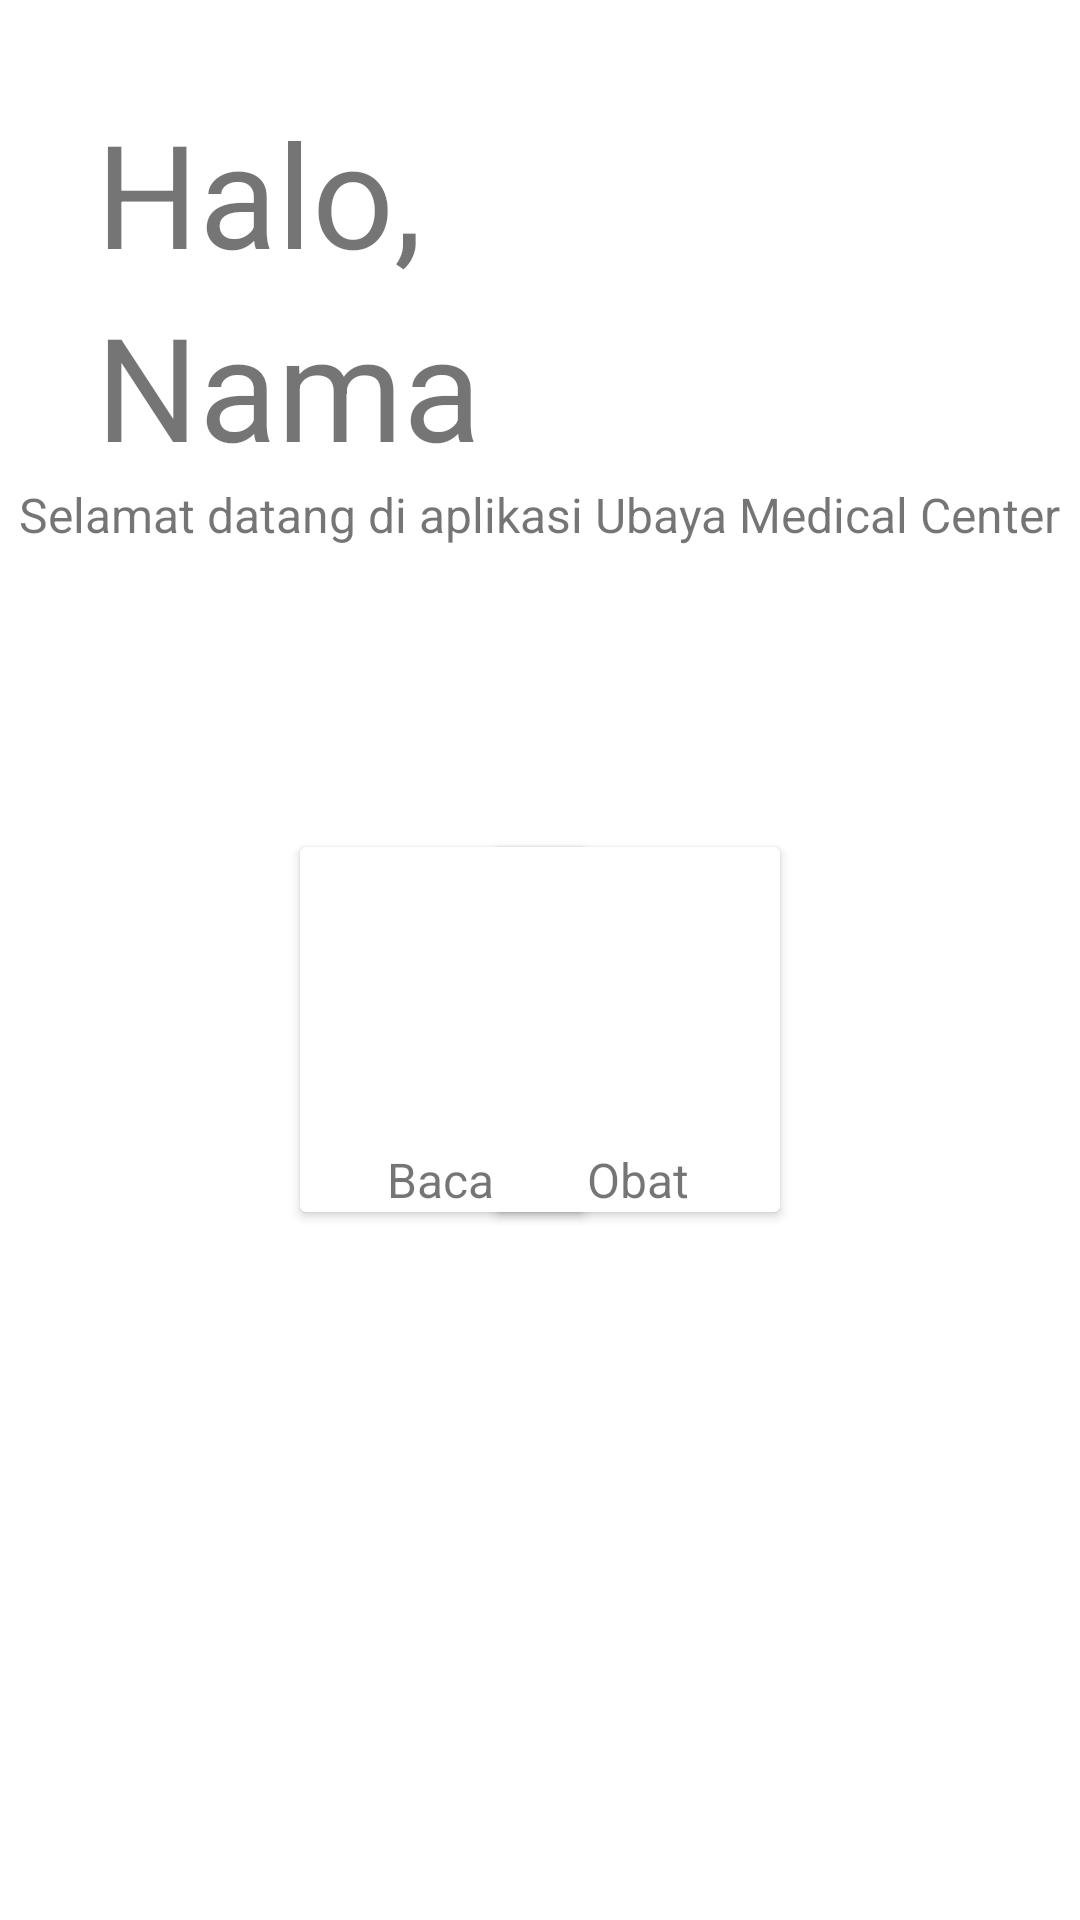

This screen was rendered from an Android layout file. Write that file and the resources it references.
<!-- AndroidManifest.xml: application theme Theme.160420134_FahrizalWijanarkoAmroe_ProjectANMP_HealthcareUMC -->
<!-- res/layout/fragment_home.xml -->
<?xml version="1.0" encoding="utf-8"?>
<FrameLayout xmlns:android="http://schemas.android.com/apk/res/android"
    xmlns:app="http://schemas.android.com/apk/res-auto"
    xmlns:tools="http://schemas.android.com/tools"
    android:layout_width="match_parent"
    android:layout_height="match_parent"
    tools:context=".view.HomeFragment">

    <androidx.constraintlayout.widget.ConstraintLayout
        android:layout_width="match_parent"
        android:layout_height="match_parent">

        <TextView
            android:id="@+id/textView3"
            android:layout_width="wrap_content"
            android:layout_height="wrap_content"
            android:layout_marginStart="32dp"
            android:layout_marginTop="32dp"
            android:text="Halo,"
            android:textSize="48sp"
            app:layout_constraintStart_toStartOf="parent"
            app:layout_constraintTop_toTopOf="parent" />

        <TextView
            android:id="@+id/txtJudulBerita"
            android:layout_width="wrap_content"
            android:layout_height="wrap_content"
            android:layout_marginStart="32dp"
            android:text="Nama"
            android:textSize="48sp"
            app:layout_constraintStart_toStartOf="parent"
            app:layout_constraintTop_toBottomOf="@+id/textView3" />

        <TextView
            android:id="@+id/textView5"
            android:layout_width="wrap_content"
            android:layout_height="wrap_content"
            android:text="Selamat datang di aplikasi Ubaya Medical Center"
            android:textSize="16sp"
            app:layout_constraintEnd_toEndOf="parent"
            app:layout_constraintHorizontal_bias="0.5"
            app:layout_constraintStart_toStartOf="parent"
            app:layout_constraintTop_toBottomOf="@+id/txtJudulBerita" />

        <androidx.cardview.widget.CardView
            android:id="@+id/cardBaca"
            android:layout_width="wrap_content"
            android:layout_height="wrap_content"
            android:layout_marginStart="100dp"
            android:layout_marginTop="100dp"
            app:layout_constraintStart_toStartOf="parent"
            app:layout_constraintTop_toBottomOf="@+id/textView5">

            <androidx.constraintlayout.widget.ConstraintLayout
                android:layout_width="match_parent"
                android:layout_height="match_parent">

                <ImageView
                    android:id="@+id/imageBaca"
                    android:layout_width="95dp"
                    android:layout_height="100dp"
                    android:adjustViewBounds="true"
                    android:scaleType="fitCenter"
                    android:src="@drawable/baseline_menu_book_24"
                    app:layout_constraintEnd_toEndOf="parent"
                    app:layout_constraintStart_toStartOf="parent"
                    app:layout_constraintTop_toTopOf="parent" />

                <TextView
                    android:id="@+id/txtBaca"
                    android:layout_width="wrap_content"
                    android:layout_height="wrap_content"
                    android:text="Baca"
                    android:textSize="16sp"
                    app:layout_constraintBottom_toBottomOf="parent"
                    app:layout_constraintEnd_toEndOf="parent"
                    app:layout_constraintHorizontal_bias="0.491"
                    app:layout_constraintStart_toStartOf="parent"
                    app:layout_constraintTop_toBottomOf="@+id/imageBaca"
                    app:layout_constraintVertical_bias="0.0" />
            </androidx.constraintlayout.widget.ConstraintLayout>

        </androidx.cardview.widget.CardView>

        <androidx.cardview.widget.CardView
            android:id="@+id/cardObat"
            android:layout_width="wrap_content"
            android:layout_height="wrap_content"
            android:layout_marginTop="100dp"
            android:layout_marginEnd="100dp"
            app:layout_constraintEnd_toEndOf="parent"
            app:layout_constraintTop_toBottomOf="@+id/textView5">

            <androidx.constraintlayout.widget.ConstraintLayout
                android:layout_width="match_parent"
                android:layout_height="match_parent">

                <ImageView
                    android:id="@+id/imageObat"
                    android:layout_width="95dp"
                    android:layout_height="100dp"
                    android:adjustViewBounds="true"
                    android:scaleType="fitCenter"
                    android:src="@drawable/medicine_9_svgrepo_com"
                    app:layout_constraintEnd_toEndOf="parent"
                    app:layout_constraintStart_toStartOf="parent"
                    app:layout_constraintTop_toTopOf="parent" />

                <TextView
                    android:id="@+id/txtObat"
                    android:layout_width="wrap_content"
                    android:layout_height="wrap_content"
                    android:text="Obat"
                    android:textSize="16sp"
                    app:layout_constraintBottom_toBottomOf="parent"
                    app:layout_constraintEnd_toEndOf="parent"
                    app:layout_constraintStart_toStartOf="parent"
                    app:layout_constraintTop_toBottomOf="@+id/imageObat" />
            </androidx.constraintlayout.widget.ConstraintLayout>

        </androidx.cardview.widget.CardView>
    </androidx.constraintlayout.widget.ConstraintLayout>
</FrameLayout>
<!-- resources referenced by this layout -->
<resources>
  <style name="Theme.160420134_FahrizalWijanarkoAmroe_ProjectANMP_HealthcareUMC" parent="Theme.MaterialComponents.DayNight.DarkActionBar">
          
          <item name="colorPrimary">@color/purple_500</item>
          <item name="colorPrimaryVariant">@color/purple_700</item>
          <item name="colorOnPrimary">@color/white</item>
          
          <item name="colorSecondary">@color/teal_200</item>
          <item name="colorSecondaryVariant">@color/teal_700</item>
          <item name="colorOnSecondary">@color/black</item>
          
          <item name="android:statusBarColor">?attr/colorPrimaryVariant</item>
          
      </style>
  <!-- not gathered from this repository: default colours our renderer supplied (Android Studio template values) -->
  <color name="purple_500">#FF6200EE</color>
  <color name="purple_700">#FF3700B3</color>
  <color name="teal_200">#FF03DAC5</color>
  <color name="teal_700">#FF018786</color>
  <color name="black">#FF000000</color>
  <color name="white">#FFFFFFFF</color>
</resources>
